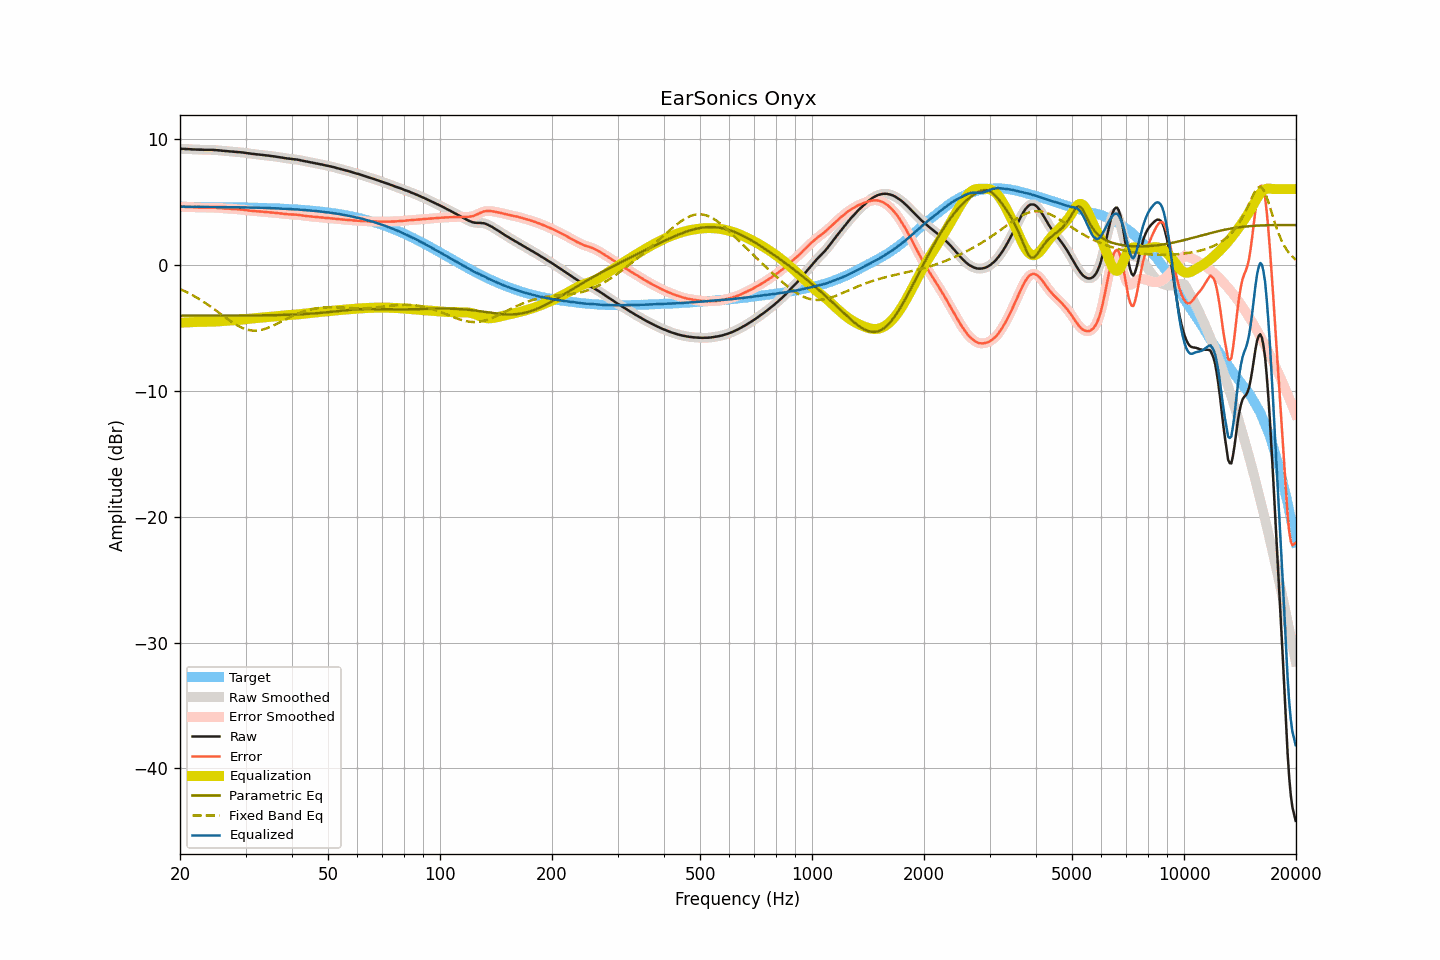

The file beside this chart, header and first rows:
frequency, raw, smoothed, error, error_smoothed, equalization, parametric_eq, fixed_band_eq, equalized_raw, equalized_smoothed, target
20.00, 9.20, 9.20, 4.60, 4.60, -4.61, -4.05, -1.94, 4.59, 4.59, 4.60
20.20, 9.20, 9.20, 4.60, 4.60, -4.60, -4.05, -2.00, 4.60, 4.60, 4.60
20.40, 9.20, 9.19, 4.60, 4.60, -4.59, -4.05, -2.05, 4.60, 4.60, 4.60
20.61, 9.19, 9.19, 4.59, 4.59, -4.59, -4.05, -2.11, 4.60, 4.60, 4.60
20.81, 9.18, 9.18, 4.58, 4.59, -4.58, -4.05, -2.18, 4.59, 4.60, 4.60
21.02, 9.18, 9.17, 4.58, 4.58, -4.58, -4.05, -2.24, 4.60, 4.60, 4.59
21.23, 9.17, 9.17, 4.57, 4.57, -4.57, -4.05, -2.30, 4.60, 4.59, 4.59
21.44, 9.16, 9.16, 4.56, 4.57, -4.57, -4.05, -2.37, 4.59, 4.59, 4.59
21.66, 9.15, 9.15, 4.55, 4.56, -4.56, -4.05, -2.44, 4.59, 4.59, 4.59
21.87, 9.15, 9.14, 4.56, 4.55, -4.55, -4.05, -2.51, 4.59, 4.59, 4.59
22.09, 9.14, 9.14, 4.55, 4.55, -4.55, -4.05, -2.58, 4.59, 4.59, 4.59
22.31, 9.14, 9.13, 4.55, 4.54, -4.54, -4.05, -2.66, 4.59, 4.59, 4.59
22.54, 9.13, 9.13, 4.54, 4.54, -4.54, -4.05, -2.74, 4.59, 4.59, 4.59
22.76, 9.13, 9.13, 4.54, 4.54, -4.54, -4.05, -2.82, 4.59, 4.59, 4.59
22.99, 9.13, 9.12, 4.54, 4.54, -4.54, -4.05, -2.90, 4.59, 4.59, 4.59
23.22, 9.12, 9.12, 4.53, 4.53, -4.54, -4.05, -2.98, 4.58, 4.58, 4.59
23.45, 9.12, 9.12, 4.53, 4.53, -4.54, -4.05, -3.06, 4.58, 4.58, 4.58
23.69, 9.12, 9.12, 4.53, 4.53, -4.54, -4.05, -3.15, 4.58, 4.58, 4.58
23.92, 9.12, 9.12, 4.53, 4.54, -4.53, -4.05, -3.24, 4.58, 4.58, 4.58
24.16, 9.12, 9.12, 4.54, 4.54, -4.53, -4.05, -3.33, 4.58, 4.58, 4.58
24.40, 9.12, 9.11, 4.54, 4.53, -4.53, -4.05, -3.42, 4.59, 4.58, 4.58
24.65, 9.11, 9.11, 4.53, 4.53, -4.53, -4.05, -3.51, 4.58, 4.58, 4.58
24.89, 9.10, 9.10, 4.52, 4.52, -4.52, -4.05, -3.60, 4.58, 4.58, 4.58
25.14, 9.09, 9.09, 4.51, 4.51, -4.51, -4.04, -3.70, 4.58, 4.58, 4.58
25.39, 9.08, 9.08, 4.50, 4.50, -4.50, -4.04, -3.79, 4.58, 4.57, 4.57
25.65, 9.07, 9.06, 4.49, 4.49, -4.49, -4.04, -3.88, 4.58, 4.57, 4.57
25.91, 9.05, 9.05, 4.48, 4.48, -4.48, -4.04, -3.98, 4.57, 4.57, 4.57
26.16, 9.04, 9.04, 4.47, 4.47, -4.47, -4.04, -4.07, 4.57, 4.57, 4.57
26.43, 9.03, 9.03, 4.46, 4.46, -4.46, -4.04, -4.17, 4.57, 4.57, 4.57
26.69, 9.02, 9.02, 4.45, 4.45, -4.45, -4.04, -4.26, 4.57, 4.57, 4.57
26.96, 9.01, 9.00, 4.44, 4.44, -4.44, -4.04, -4.35, 4.57, 4.56, 4.57
27.23, 8.99, 8.99, 4.42, 4.43, -4.43, -4.04, -4.44, 4.56, 4.56, 4.56
27.50, 8.99, 8.98, 4.43, 4.42, -4.42, -4.04, -4.53, 4.56, 4.56, 4.56
27.77, 8.98, 8.98, 4.42, 4.42, -4.42, -4.04, -4.61, 4.56, 4.56, 4.56
28.05, 8.97, 8.97, 4.41, 4.41, -4.41, -4.04, -4.70, 4.56, 4.56, 4.56
28.33, 8.96, 8.96, 4.40, 4.40, -4.40, -4.04, -4.77, 4.55, 4.55, 4.56
28.62, 8.95, 8.95, 4.39, 4.39, -4.39, -4.04, -4.85, 4.55, 4.55, 4.55
28.90, 8.94, 8.94, 4.39, 4.39, -4.38, -4.04, -4.91, 4.55, 4.55, 4.55
29.19, 8.93, 8.92, 4.38, 4.38, -4.37, -4.04, -4.98, 4.56, 4.55, 4.55
29.48, 8.91, 8.91, 4.36, 4.36, -4.36, -4.04, -5.03, 4.55, 4.55, 4.55
29.78, 8.89, 8.89, 4.34, 4.34, -4.34, -4.04, -5.09, 4.55, 4.55, 4.54
30.08, 8.87, 8.87, 4.33, 4.33, -4.33, -4.04, -5.13, 4.54, 4.54, 4.54
30.38, 8.85, 8.85, 4.31, 4.31, -4.31, -4.04, -5.17, 4.54, 4.54, 4.54
30.68, 8.83, 8.83, 4.29, 4.29, -4.30, -4.03, -5.19, 4.53, 4.53, 4.54
30.99, 8.81, 8.81, 4.27, 4.28, -4.28, -4.03, -5.22, 4.53, 4.53, 4.53
31.30, 8.80, 8.80, 4.27, 4.27, -4.27, -4.03, -5.23, 4.53, 4.53, 4.53
31.61, 8.79, 8.78, 4.26, 4.26, -4.26, -4.03, -5.24, 4.53, 4.53, 4.53
31.93, 8.77, 8.77, 4.24, 4.25, -4.25, -4.03, -5.24, 4.52, 4.53, 4.52
32.24, 8.76, 8.76, 4.24, 4.24, -4.24, -4.03, -5.23, 4.52, 4.52, 4.52
32.57, 8.75, 8.74, 4.23, 4.23, -4.23, -4.03, -5.22, 4.52, 4.52, 4.52
32.89, 8.73, 8.73, 4.21, 4.22, -4.22, -4.03, -5.20, 4.51, 4.51, 4.51
33.22, 8.72, 8.71, 4.21, 4.21, -4.21, -4.02, -5.17, 4.51, 4.51, 4.51
33.55, 8.70, 8.70, 4.19, 4.19, -4.19, -4.02, -5.14, 4.50, 4.50, 4.51
33.89, 8.69, 8.68, 4.19, 4.18, -4.18, -4.02, -5.09, 4.50, 4.50, 4.50
34.23, 8.67, 8.67, 4.17, 4.17, -4.17, -4.02, -5.05, 4.49, 4.50, 4.50
34.57, 8.66, 8.65, 4.16, 4.16, -4.16, -4.02, -5.00, 4.50, 4.49, 4.49
34.92, 8.64, 8.64, 4.15, 4.15, -4.15, -4.01, -4.95, 4.49, 4.49, 4.49
35.27, 8.62, 8.62, 4.13, 4.14, -4.14, -4.01, -4.89, 4.48, 4.48, 4.48
35.62, 8.61, 8.60, 4.13, 4.13, -4.12, -4.01, -4.83, 4.48, 4.48, 4.48
35.97, 8.59, 8.59, 4.11, 4.11, -4.11, -4.01, -4.77, 4.47, 4.47, 4.47
... 635 more rows
